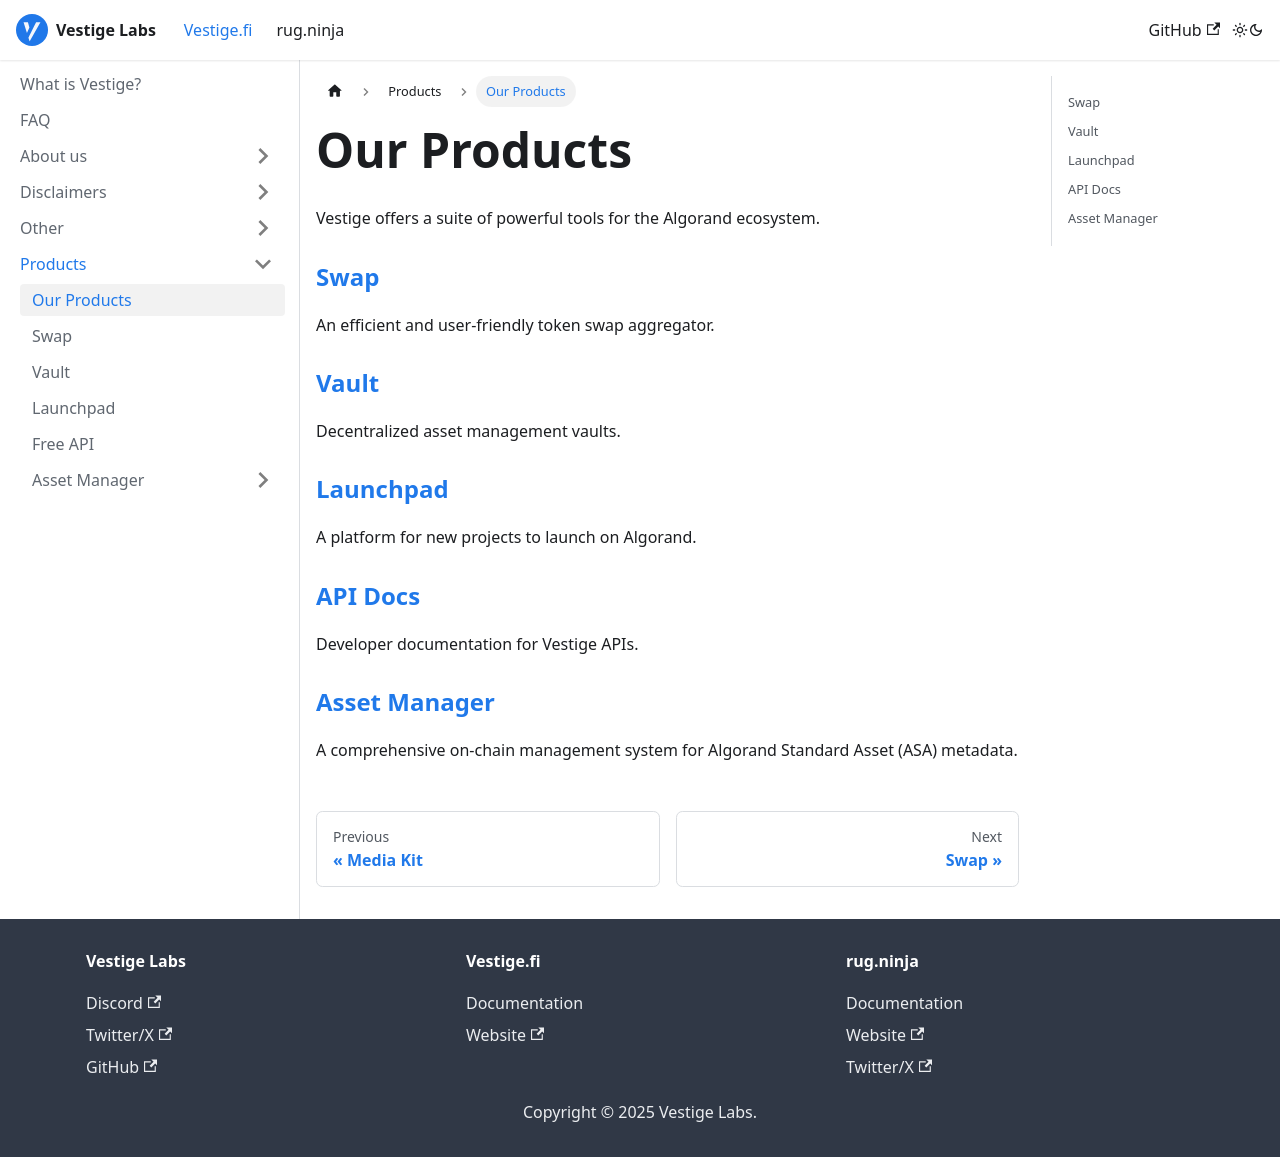

repository: vestigefi/Docs · page: docs/vestigefi/Products/intro/index.html · generator: docusaurus

---
sidebar_position: 1
---

# Our Products

Vestige offers a suite of powerful tools for the Algorand ecosystem.

### [Swap](./Swap.md)
An efficient and user-friendly token swap aggregator.

### [Vault](./Vaults.md)
Decentralized asset management vaults.

### [Launchpad](./launchpad.md)
A platform for new projects to launch on Algorand.

### [API Docs](./api-docs.md)
Developer documentation for Vestige APIs. 

### [Asset Manager](./Asset%20Manager/Introduction.md)
A comprehensive on-chain management system for Algorand Standard Asset (ASA) metadata.
